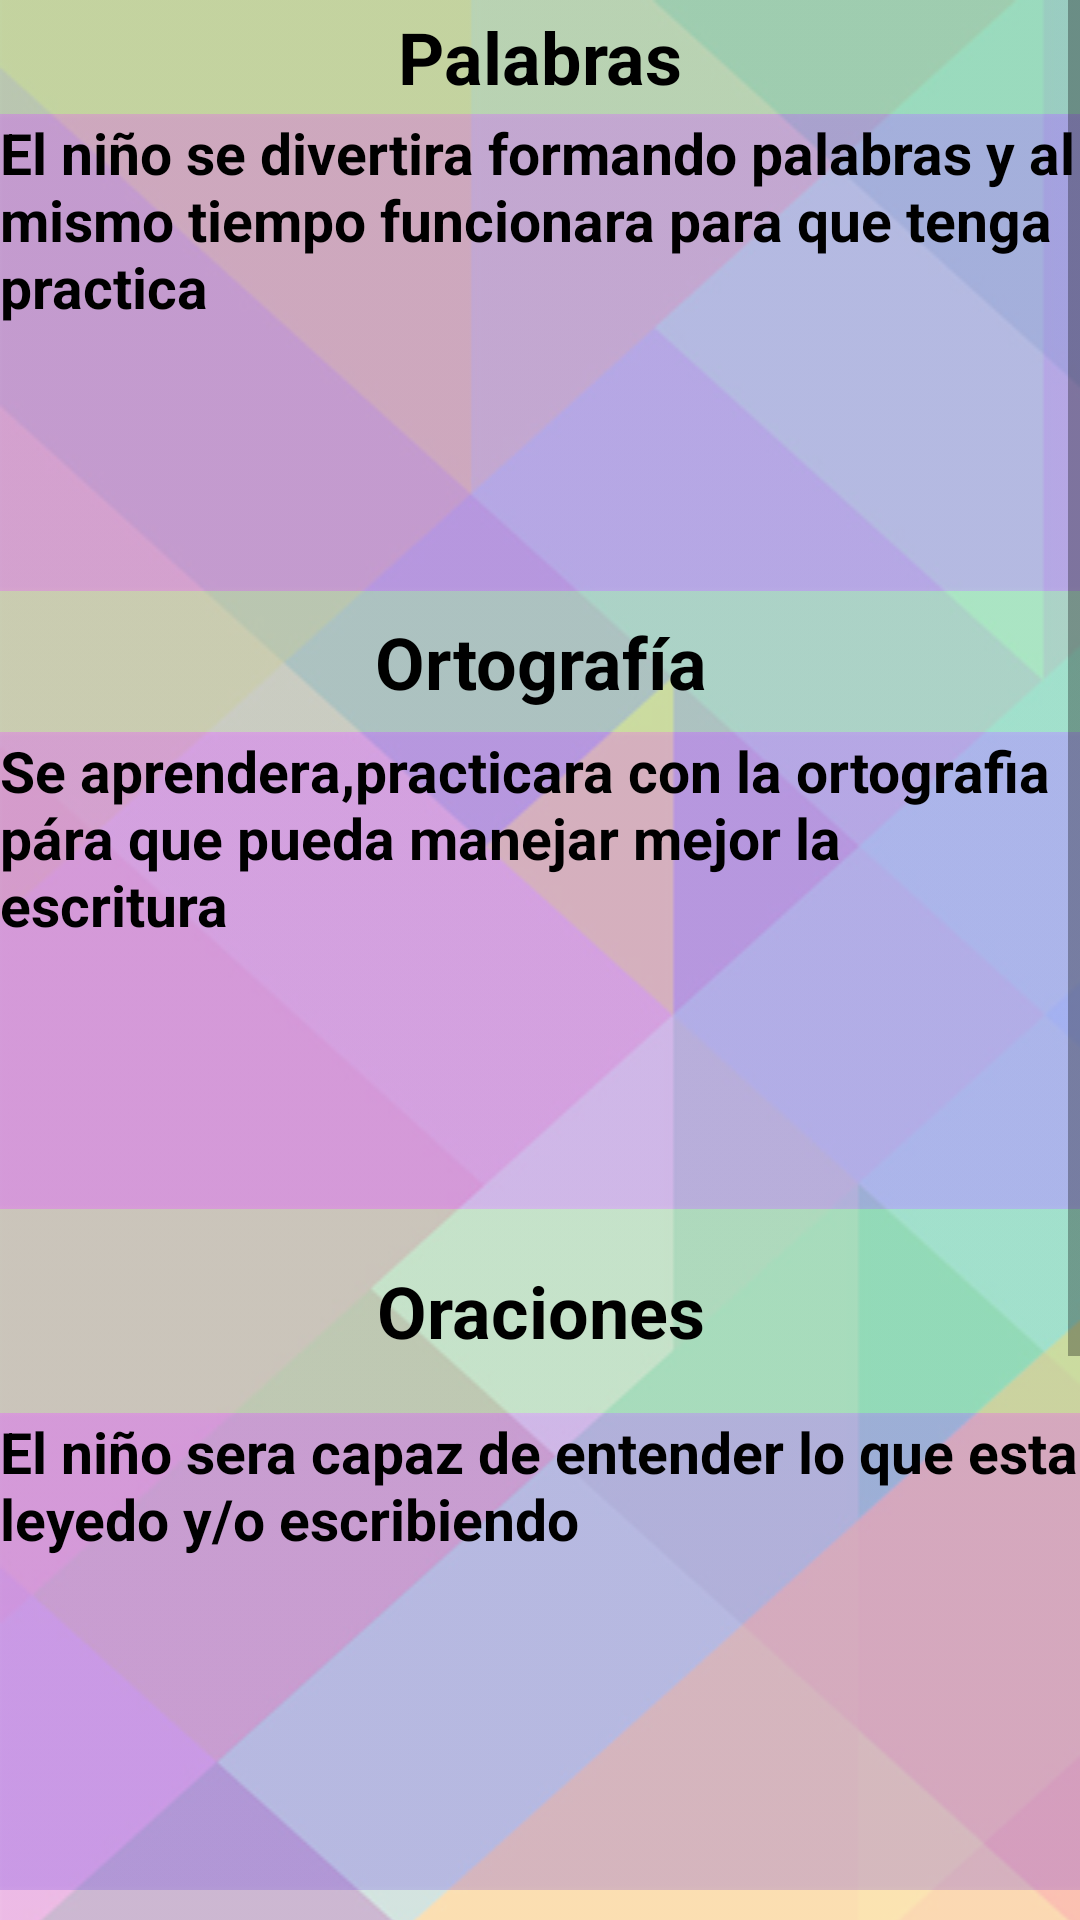

Reconstruct the res/layout file that produces this screen, plus the resources it refers to.
<!-- AndroidManifest.xml: application theme AppTheme -->
<!-- res/layout/activity_sabias_que.xml -->
<?xml version="1.0" encoding="utf-8"?>
<ScrollView xmlns:android="http://schemas.android.com/apk/res/android"
    xmlns:app="http://schemas.android.com/apk/res-auto"
    android:layout_width="match_parent"
    android:layout_height="wrap_content">

    <LinearLayout

        android:id="@+id/linearLayout"
        android:layout_width="wrap_content"
        android:layout_height="wrap_content"
        android:background="@mipmap/background"
        android:orientation="vertical"
        app:layout_constraintBaseline_toBaselineOf="parent"
        app:layout_constraintStart_toStartOf="parent">


        <TextView
            android:id="@+id/textView24"
            android:layout_width="match_parent"
            android:layout_height="38dp"
            android:layout_marginBottom="0dp"
            android:layout_marginTop="0dp"
            android:background="@mipmap/sabias_que_titulo_background"
            android:gravity="center"
            android:text="Palabras"
            android:textColor="#000000"
            android:textSize="24sp"
            android:textStyle="bold" />

        <TextView
            android:id="@+id/textView27"
            android:layout_width="match_parent"
            android:layout_height="wrap_content"
            android:background="@mipmap/sabias_que_info_background"
            android:text="El niño se divertira formando palabras y al mismo tiempo funcionara para que tenga practica"
            android:textColor="#000000"
            android:textSize="19sp"
            android:textStyle="bold" />

        <TextView
            android:id="@+id/textView26"
            android:layout_width="wrap_content"
            android:layout_height="47dp"
            android:layout_marginTop="0dp"
            android:background="@mipmap/sabias_que_titulo_background"
            android:gravity="center"
            android:text="Ortografía"
            android:textColor="#000000"
            android:textSize="24sp"
            android:textStyle="bold" />

        <TextView
            android:id="@+id/textView28"
            android:layout_width="match_parent"
            android:layout_height="wrap_content"
            android:background="@mipmap/sabias_que_info_background"
            android:text="Se aprendera,practicara con la ortografia pára que pueda manejar mejor la escritura"
            android:textColor="#000000"
            android:textSize="19sp"
            android:textStyle="bold" />

        <TextView
            android:id="@+id/textView29"
            android:layout_width="match_parent"
            android:layout_height="wrap_content"
            android:background="@mipmap/sabias_que_titulo_background"
            android:gravity="center"
            android:text="Oraciones"
            android:textColor="#000000"
            android:textSize="24sp"
            android:textStyle="bold" />

        <TextView
            android:id="@+id/textView30"
            android:layout_width="match_parent"
            android:layout_height="match_parent"
            android:layout_marginBottom="0dp"
            android:layout_marginTop="0dp"
            android:background="@mipmap/sabias_que_info_background"
            android:text="El niño sera capaz de entender lo que esta leyedo y/o escribiendo"
            android:textColor="#000000"
            android:textSize="19sp"
            android:textStyle="bold" />

    </LinearLayout>
</ScrollView>
<!-- resources referenced by this layout -->
<resources>
  <!-- mipmap background: png bitmap (mipmap-mdpi, 145317 bytes) -->
  <!-- mipmap sabias_que_info_background: png bitmap (mipmap-mdpi, 3400 bytes) -->
  <!-- mipmap sabias_que_titulo_background: png bitmap (mipmap-mdpi, 3059 bytes) -->
  <style name="AppTheme" parent="Theme.AppCompat.Light.DarkActionBar">
          
          <item name="colorPrimary">#f8b761</item>
          <item name="colorPrimaryDark">#f8b761</item>
          <item name="colorAccent">@color/colorAccent</item>
      </style>
  <!-- not gathered from this repository: default colours our renderer supplied (Android Studio template values) -->
  <color name="colorAccent">#FF03DAC5</color>
</resources>
